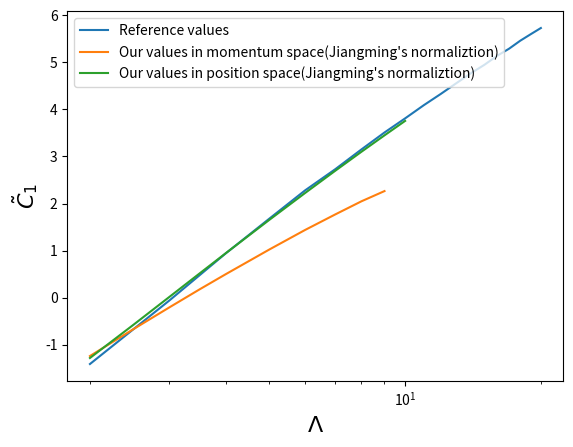

This chart was generated by the following Python code:
import matplotlib.pyplot as plt
import numpy as np


Lambdas = np.array([ 2, 2.5, 3,   3.5,  4,   5,   6,   7,   8,   9,  10,  11,  12,  13, 14,  15,  16,  17,  18,  19,  20])
Lambda_ref = np.array([ 2, 3, 4,   5,   6,   7,   8,   9,  10,  11,  12,  13, 14,  15,  16,  17,  18,  19,  20])

#n=2
# C2As_jiangming =  np.array([0.00617972, 0.00586224, 0.00564441, 0.00548725, 0.00536919, 0.00520465, 0.00509607, 0.00501938, 0.00496245, 0.00491859, 0.0048838,  0.00485553, 0.00483212, 0.00481243, 0.00479563, 0.0047811,  0.00476814, 0.00475564, 0.0047416,  0.00472318, 0.00469707])
# Al_jiangming = np.array([-0.01813264, -0.01885865, -0.01940807, -0.01984504, -0.02020508, -0.02077258, -0.02120834, -0.02155973, -0.02185296, -0.02210387, -0.02232275, -0.02251659, -0.02269037, -0.02284773, -0.02299142, -0.0231235  ,-0.02324518, -0.02335626, -0.02345448, -0.02353559, -0.02359423])

# C2As_us = np.array([0.006142355331349971, 0.005829338523616374, 0.00561529553827906, 0.00546116891408673, 0.005345545551864322, 0.005184601803843792, 0.005078548492504653, 0.005003724817835971, 0.004948255466524061, 0.004905568834104591, 0.0048717470935160994])
# Al_us = np.array([-0.01772060489548978, -0.01844128448199086, -0.018984117483661023, -0.019414203344567445, -0.019767713033801662, -0.020322700591368988, -0.020746858473397467, -0.021087000204399894, -0.021369844172628067, -0.021610659428162624, -0.02182000967170685])

# C2As_r = np.array([0.006105381222930242, 0.005801521712227371, 0.005593053702071648, 0.005442667507143503, 0.0053296759581812885, 0.005172275580712215, 0.005068436591739672, 0.004995157282490752, 0.004940782969297114, 0.00489898039108674, 0.0048658314043528])
# Al_r = np.array([-0.01773446531121179, -0.01844990686504078, -0.018993565352365155, -0.019427608247665568, -0.01978651214311767, -0.020354999151401383, -0.02079427725451336, -0.021150623519384987, -0.021449675039726206, -0.021706985327599716, -0.02193264141517104])

# C2As_us_renorm_momentum = np.array([0.006297882218573944, 0.005977802854892407, 0.005758828934869259, 0.005601107142331164, 0.0054827647010590435, 0.005318008210539569, 0.005209427630465809, 0.005132815824070483, 0.005076019563081242, 0.005032312128068613, 0.004997682623244456])
# Al_us_renorm_momentum = np.array([-0.018333444425921608, -0.01907615248287595, -0.019635670514906296, -0.020078529279927176, -0.02044220773614763, -0.021013225358775464, -0.021449503360681257, -0.021799387937766847, -0.022090228854182912, -0.022337982104929044, -0.022553375344791904])

# C2As_us_renorm_position = np.array([0.006259971914794475, 0.0059492775929160064, 0.005736018572165034, 0.005582131651294368, 0.00546648773795713, 0.005305364818008534, 0.005199055136181917, 0.005124027255038114, 0.0050683541257650865, 0.005025553461984804, 0.004991614012463392])
# Al_us_renorm_position = np.array([-0.01815079003582851, -0.018887344528760907, -0.019446305257846963, -0.019892384758036247, -0.0202616992724335, -0.02084583752832602, -0.021297525676597137, -0.02166373071864784, -0.02197093003383941, -0.02223545440221085, -0.02246736703290937])

# c1tilde_ref = np.array([-1.8,-0.50,0.47,1.2,1.8,2.3,2.7,3.0,3.4,3.6,3.9,4.1,4.3,4.5,4.7,4.9,5.0,5.2,5.34])

# n=3
C2As_us_renorm_momentum = np.array([0.007191244184265872, 0.006843536430454936, 0.006609390689161413, 0.006443968192609976, 0.0063213585009277914, 0.006155326609901696, 0.006049798274160918, 0.005975503501750992, 0.005921987899682018, 0.00587580871162731])
Al_us_renorm_momentum = np.array([-0.01808101219052667, -0.018774690520310132, -0.019282852989217652, -0.01968036928936401, -0.020001398717756046, -0.02050313756314539, -0.020885284181498064, -0.021182497127215736, -0.021429902293430475, -0.021618198877170074])
C2As_us_renorm_position = np.array([0.005925789360060133, 0.005645254366545346, 0.005456881068476985, 0.005322877216807569, 0.005223194634682337, 0.00508554473557925, 0.004995466885273514, 0.0049321733003162204, 0.004885373974033919, 0.0048490956035167655, 0.004820108639525497])
Al_us_renorm_position = np.array([-0.01800297483154823, -0.018697303548026605, -0.01922532559607698, -0.019647296658963736, -0.01999659787556085, -0.020550801917008445, -0.02098002167209183, -0.02132895869149235, -0.02162237204210077, -0.02187379713737507, -0.022093506422564926])
c1tilde_ref = np.array([-1.41, -0.06, 0.94, 1.68, 2.28, 2.73, 3.15, 3.51, 3.81, 4.09, 4.33, 4.56, 4.77, 4.95, 5.14, 5.29, 5.46, 5.60, 5.73])




def calc_c1tilde(C2As,Al, a=1):
  return -4*np.pi*(0.0195+a*Al)/(2*a*C2As)

# c1tilde_jiangming = calc_c1tilde(C2As_jiangming, Al_jiangming)
# c1tilde_us = calc_c1tilde(C2As_us, Al_us, a=1)
# c1tilde_us_r = calc_c1tilde(C2As_r, Al_r)
c1tilde_us_renorm_momentum = calc_c1tilde(C2As_us_renorm_momentum, Al_us_renorm_momentum)
c1tilde_us_renorm_position = calc_c1tilde(C2As_us_renorm_position, Al_us_renorm_position, a=1.015)



plt.semilogx(Lambda_ref, c1tilde_ref, label = 'Reference values')
# plt.semilogx(Lambdas, c1tilde_jiangming, label = "Jiangming's values")
# plt.semilogx(Lambdas[:len(C2As_us)], c1tilde_us, label = "Our values in momentum space")
# plt.semilogx(Lambdas[:len(C2As_r)], c1tilde_us_r, label = "Our values in position space")
plt.semilogx(Lambdas[:len(C2As_us_renorm_momentum)], c1tilde_us_renorm_momentum, label = "Our values in momentum space(Jiangming's normaliztion)")
plt.semilogx(Lambdas[:len(C2As_us_renorm_position)], c1tilde_us_renorm_position, label = "Our values in position space(Jiangming's normaliztion)")
plt.ylabel(r"$\tilde{C}_1$", size = 16)
plt.xlabel(r'$\Lambda$', size = 16)
plt.legend()
plt.show()

# index = np.argwhere(np.isin(Lambdas[:11], Lambda_ref)).flatten()
# print(c1tilde_ref[:9])
# print(c1tilde_us[index])
# plt.semilogx(Lambdas[index], (c1tilde_ref[:9]-c1tilde_us[index]))
# plt.axhline(color='k')
# plt.xticks([5,10])
# plt.show()
